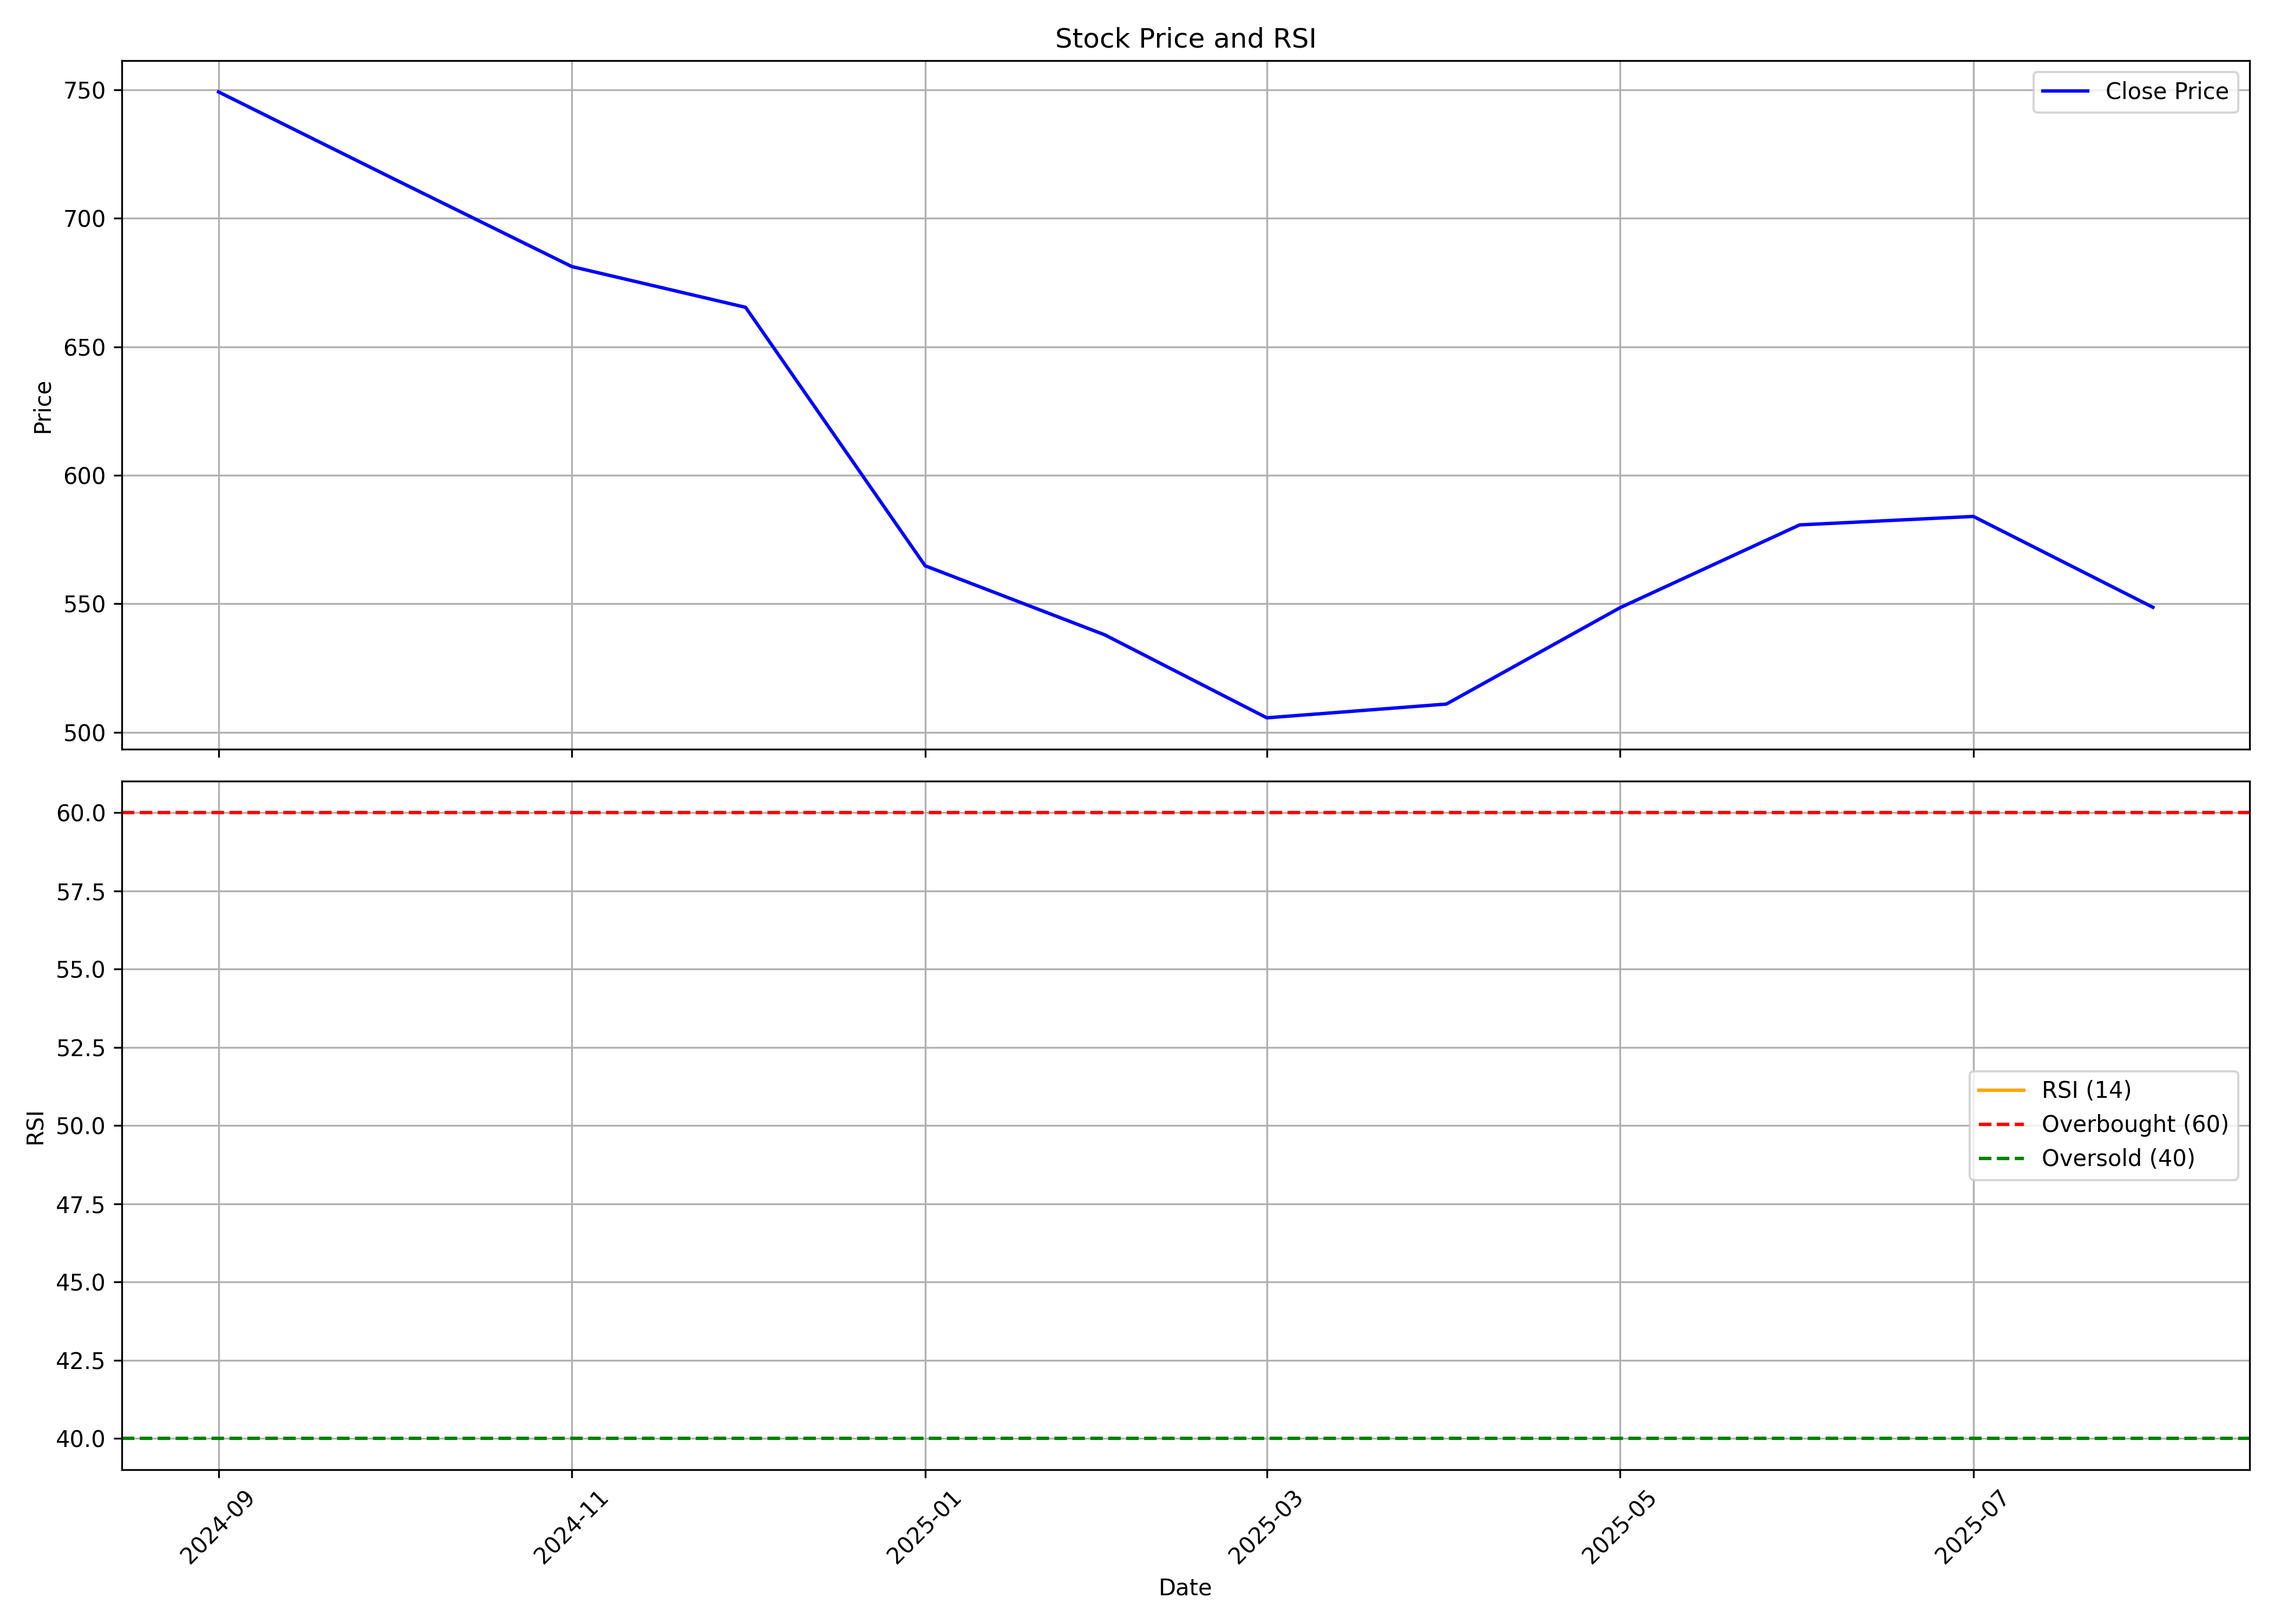

Values plotted in this chart, from the file beside it:
, date, symbol, open, high, low, close, volume, rsi
0, 2024-09-01, PNGJL, 830.0, 848.0, 681.1, 749.2, 46749511, 
1, 2024-10-01, PNGJL, 756.9, 794.6, 685.0, 715.6, 12644711, 
2, 2024-11-01, PNGJL, 718.2, 758.9, 611.0, 681.2, 6638602, 
3, 2024-12-01, PNGJL, 677, 830.0, 661.1, 665.3, 18409259, 
4, 2025-01-01, PNGJL, 671.8, 701.5, 496.1, 564.8, 10819045, 
5, 2025-02-01, PNGJL, 568, 640, 505.5, 538, 9431956, 
6, 2025-03-01, PNGJL, 551.0, 558.8, 491.0, 505.6, 5539373, 
7, 2025-04-01, PNGJL, 505.6, 563, 473.8, 511.0, 4827148, 
8, 2025-05-01, PNGJL, 511.0, 575.0, 498.5, 548.5, 6193152, 
9, 2025-06-01, PNGJL, 550.0, 623.5, 541.0, 580.7, 6799858, 
10, 2025-07-01, PNGJL, 595.0, 637.0, 568, 584.0, 6218807, 
11, 2025-08-01, PNGJL, 584.0, 592.0, 539.8, 548.7, 1786478, 
